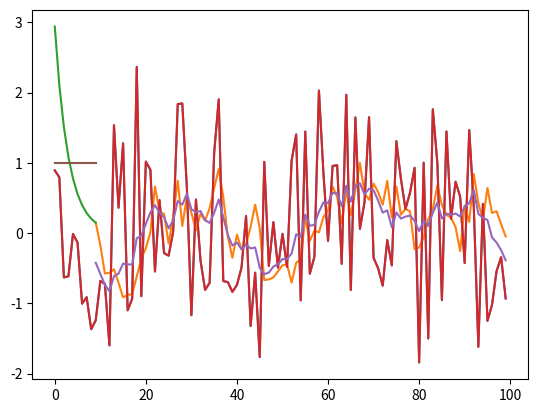

The matplotlib source for this figure:
import numpy as np
from numpy.linalg import norm
import pandas as pd
import matplotlib.pyplot as plt

window = 10
rands = pd.Series(np.random.randn(100))

tau = 3

r_pandas = (
    rands
    .rolling(window, win_type='exponential')
    .mean(tau=tau, center=0, sym=False)
)
rands.plot()
r_pandas.plot()

xxx = np.arange(window)
weights = np.exp(-xxx / tau)
integral = weights.sum() / len(weights)
weights /= integral
plt.plot(xxx, weights)
weights.sum() / len(weights)

r_manual = rands.rolling(window).apply(lambda x: (weights * x).mean())
norm((r_pandas - r_manual).iloc[window - 1:])

r_pandas = (
    rands
    .rolling(window)
    .mean()
)
rands.plot()
r_pandas.plot()

xxx = np.arange(window)
weights = np.ones(len(xxx))
integral = weights.sum() / len(weights)
weights /= integral
plt.plot(xxx, weights)
weights.sum() / len(weights)

r_manual = rands.rolling(window).apply(lambda x: (weights * x).mean())
norm((r_pandas - r_manual).iloc[window - 1:])